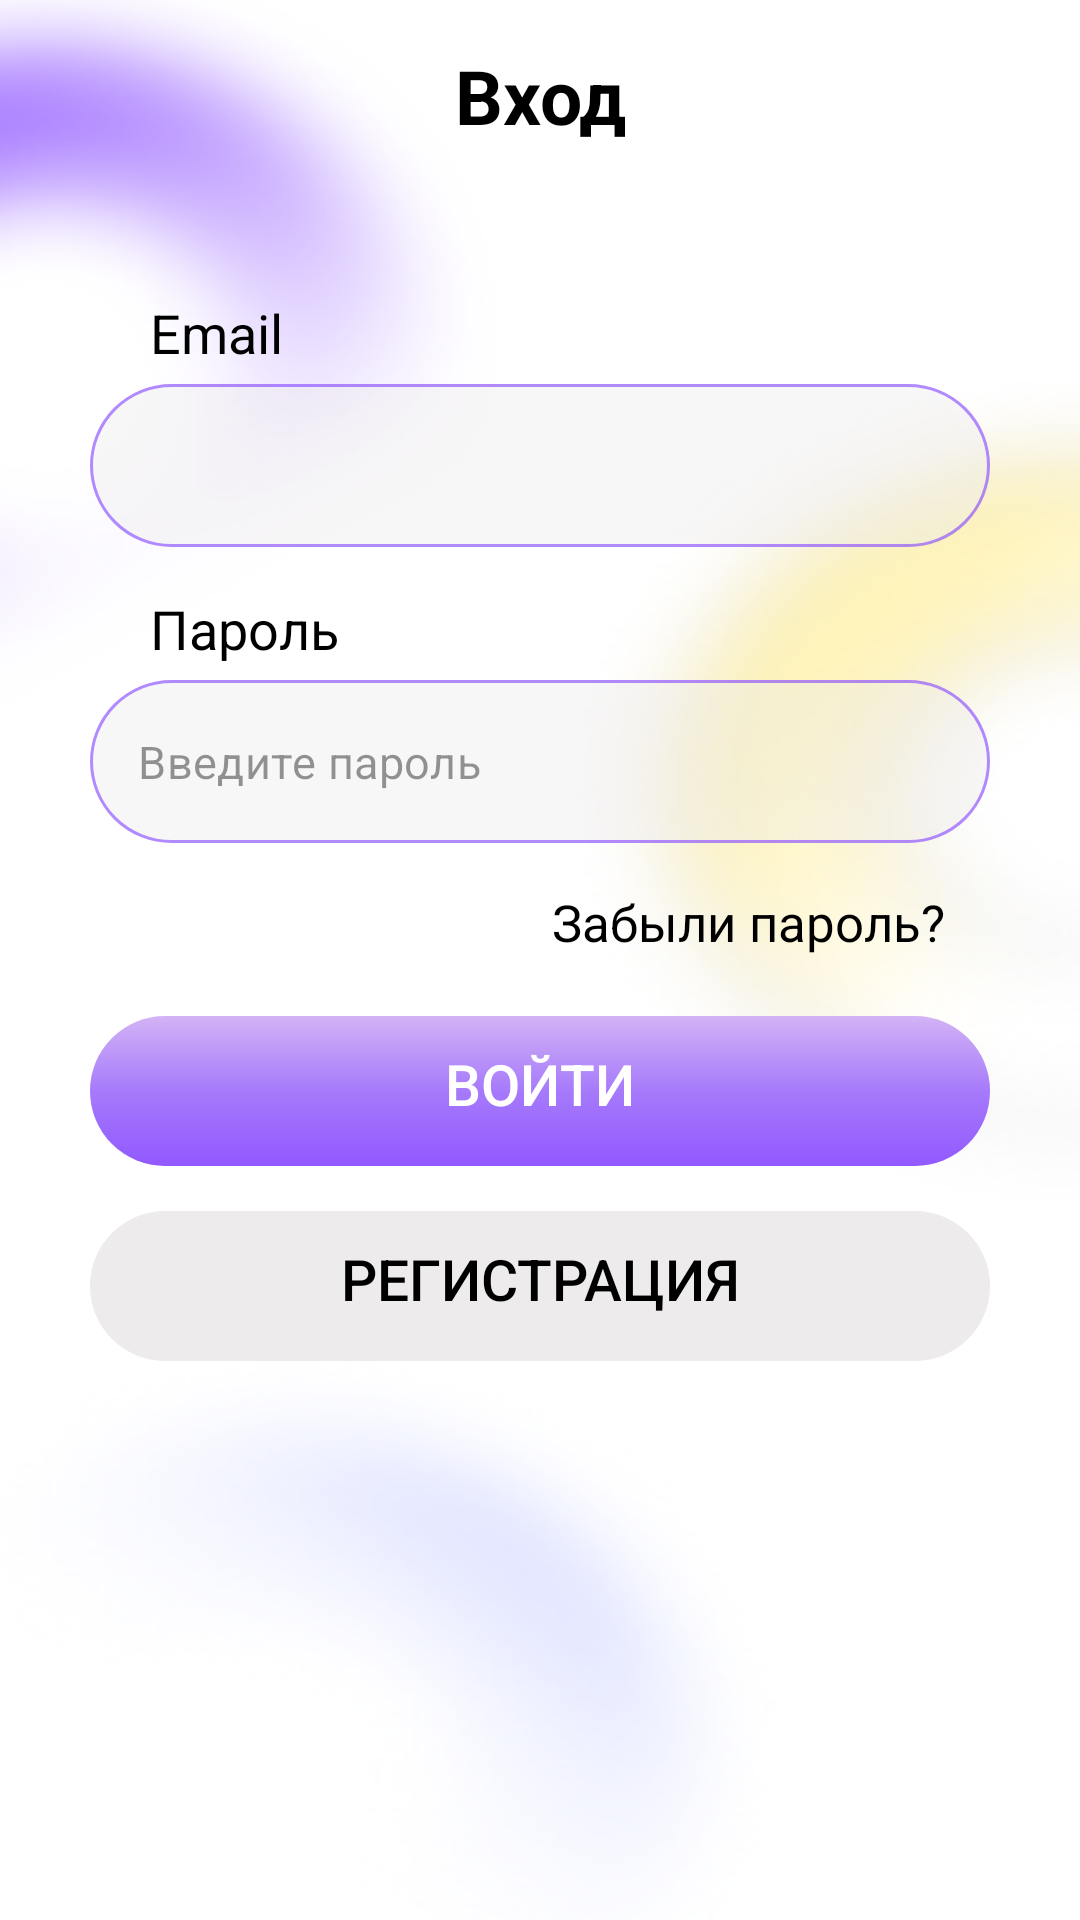

The Android layout XML behind this screen, and the referenced resources:
<!-- AndroidManifest.xml: application theme Theme.HackdayApp -->
<!-- res/layout/fragment_signin.xml -->
<?xml version="1.0" encoding="utf-8"?>
<androidx.constraintlayout.widget.ConstraintLayout xmlns:android="http://schemas.android.com/apk/res/android"
    xmlns:app="http://schemas.android.com/apk/res-auto"
    android:layout_width="match_parent"
    android:layout_height="match_parent"
    android:background="@drawable/bg_login">

    <ImageView
        android:layout_width="wrap_content"
        android:layout_height="wrap_content"
        app:layout_constraintStart_toStartOf="parent"
        app:layout_constraintTop_toTopOf="parent" />


    <TextView
        android:id="@+id/signin_header"
        android:layout_width="wrap_content"
        android:layout_height="wrap_content"
        android:layout_marginTop="15dp"
        android:gravity="center"
        android:paddingHorizontal="10dp"
        android:text="Вход"
        android:textAlignment="center"
        android:textColor="@color/black"
        android:textSize="25sp"
        android:textStyle="bold"
        app:layout_constraintEnd_toEndOf="parent"
        app:layout_constraintStart_toStartOf="parent"
        app:layout_constraintTop_toTopOf="parent" />

    <TextView
        android:id="@+id/email_header"
        android:layout_width="wrap_content"
        android:layout_height="wrap_content"
        android:layout_marginStart="50dp"
        android:layout_marginTop="50dp"
        android:text="Email"
        android:textColor="@color/black"
        android:textSize="18sp"
        app:layout_constraintStart_toStartOf="parent"
        app:layout_constraintTop_toBottomOf="@id/signin_header" />

    <com.google.android.material.textfield.TextInputLayout
        android:id="@+id/email_input_layout"
        style="@style/Widget.MaterialComponents.TextInputLayout.OutlinedBox"
        android:layout_width="match_parent"
        android:layout_height="0dp"
        android:layout_marginHorizontal="30dp"
        android:layout_marginTop="5dp"
        android:alpha="0.7"
        android:clipToOutline="true"
        android:elevation="10dp"
        app:boxStrokeWidth="0dp"
        app:boxStrokeWidthFocused="0dp"
        app:hintEnabled="false"
        app:layout_constraintEnd_toEndOf="parent"
        app:layout_constraintStart_toStartOf="parent"
        app:layout_constraintTop_toBottomOf="@id/email_header">

        <com.google.android.material.textfield.TextInputEditText
            android:id="@+id/email_input_text"
            android:layout_width="match_parent"
            android:layout_height="wrap_content"
            android:background="@drawable/stroke_box"
            android:inputType="textEmailAddress"
            android:maxLines="1"
            android:textSize="15sp" />
    </com.google.android.material.textfield.TextInputLayout>


    <TextView
        android:id="@+id/password_header"
        android:layout_width="wrap_content"
        android:layout_height="wrap_content"
        android:layout_marginStart="50dp"
        android:layout_marginTop="15dp"
        android:text="Пароль"
        android:textColor="@color/black"
        android:textSize="18sp"
        app:layout_constraintStart_toStartOf="parent"
        app:layout_constraintTop_toBottomOf="@id/email_input_layout" />

    <com.google.android.material.textfield.TextInputLayout
        android:id="@+id/password_input_layout"
        style="@style/Widget.MaterialComponents.TextInputLayout.OutlinedBox"
        android:layout_width="match_parent"
        android:layout_height="0dp"
        android:layout_marginHorizontal="30dp"
        android:layout_marginTop="5dp"
        android:alpha="0.7"
        android:clipToOutline="true"
        android:elevation="10dp"
        app:boxStrokeWidth="0dp"
        app:boxStrokeWidthFocused="0dp"
        app:hintEnabled="false"
        app:layout_constraintEnd_toEndOf="parent"
        app:layout_constraintStart_toStartOf="parent"
        app:layout_constraintTop_toBottomOf="@id/password_header">

        <com.google.android.material.textfield.TextInputEditText
            android:id="@+id/password_input_text"
            android:layout_width="match_parent"
            android:layout_height="wrap_content"
            android:background="@drawable/stroke_box"
            android:hint="Введите пароль"
            android:inputType="textPassword"
            android:maxLines="1"
            android:textSize="15sp" />
    </com.google.android.material.textfield.TextInputLayout>

    <TextView
        android:id="@+id/forgot_password_text"
        android:layout_width="wrap_content"
        android:layout_height="wrap_content"
        android:layout_marginHorizontal="15dp"
        android:layout_marginTop="15dp"
        android:text="Забыли пароль?"
        android:textColor="@color/black"
        android:textSize="17sp"
        app:layout_constraintEnd_toEndOf="@id/password_input_layout"
        app:layout_constraintTop_toBottomOf="@id/password_input_layout" />

    <androidx.appcompat.widget.AppCompatButton
        android:id="@+id/signin_btn"
        style="@style/Widget.AppCompat.Button.Borderless"
        android:layout_width="match_parent"
        android:layout_height="50dp"
        android:layout_marginHorizontal="30dp"
        android:layout_marginTop="20dp"
        android:background="@drawable/bg_gradient_btn"
        android:paddingBottom="5dp"
        android:text="Войти"
        android:textColor="@color/white"
        android:textSize="19sp"
        app:layout_constraintTop_toBottomOf="@id/forgot_password_text" />

    <androidx.appcompat.widget.AppCompatButton
        android:id="@+id/to_signup_btn"
        style="@style/Widget.AppCompat.Button.Borderless"
        android:layout_width="match_parent"
        android:layout_height="50dp"
        android:layout_marginHorizontal="30dp"
        android:layout_marginTop="15dp"
        android:background="@drawable/bg_gradient_btn"
        android:backgroundTint="#EDEBEB"
        android:paddingBottom="5dp"
        android:text="Регистрация"
        android:textColor="@color/black"
        android:textSize="19sp"
        app:layout_constraintTop_toBottomOf="@id/signin_btn" />

    
    
    
    
    
    
    
    

    
    
    
    
    
    
    
    
    
    
    
    
    
    
    
    
    

    
    
    
    
    
    
    
    

    
    
    
    
    
    
    
    
    
    
    
    
    
    
    
    
    

    
    
    
    
    
    
    
    


    
    
    
    
    
    
    
    
    
    
    
    
    
    
    

    
    
    
    
    
    
    
    
    
    
    

</androidx.constraintlayout.widget.ConstraintLayout>
<!-- resources referenced by this layout -->
<resources>
  <!-- drawable bg_gradient_btn (drawable) -->
  <?xml version="1.0" encoding="utf-8"?>
  <shape xmlns:android="http://schemas.android.com/apk/res/android"
      android:shape="rectangle">
      
      <gradient
          android:startColor="#D3B3F5"
          android:centerColor="#A67AFB"
          android:endColor="#9158FF"
          android:angle="270" />
  
      <corners
          android:topLeftRadius="30dp"
          android:topRightRadius="30dp"
          android:bottomLeftRadius="30dp"
          android:bottomRightRadius="30dp"/>
  
  </shape>
  <!-- drawable bg_login: png bitmap (drawable, 70382 bytes) -->
  <!-- drawable stroke_box (drawable) -->
  <?xml version="1.0" encoding="utf-8"?>
  <shape xmlns:android="http://schemas.android.com/apk/res/android"
      android:shape="rectangle">
      <solid android:color="#99EDEBEB" android:alpha="0.9"/>
      <corners
          android:topLeftRadius="30dp"
          android:topRightRadius="30dp"
          android:bottomLeftRadius="30dp"
          android:bottomRightRadius="30dp"/>
      <stroke android:width="1dp"
          android:color="#9158FF" />
  
  </shape>
  <style name="Theme.HackdayApp" parent="Theme.MaterialComponents.DayNight.DarkActionBar">
          
          <item name="colorPrimary">@color/purple_500</item>
          <item name="colorPrimaryVariant">@color/purple_700</item>
          <item name="colorOnPrimary">@color/white</item>
          
          <item name="colorSecondary">@color/teal_200</item>
          <item name="colorSecondaryVariant">@color/teal_700</item>
          <item name="colorOnSecondary">@color/black</item>
          
          <item name="android:statusBarColor" tools:targetApi="l">?attr/colorPrimaryVariant</item>
          
      </style>
  <!-- not gathered from this repository: default colours our renderer supplied (Android Studio template values) -->
  <color name="purple_500">#FF6200EE</color>
  <color name="purple_700">#FF3700B3</color>
  <color name="teal_200">#FF03DAC5</color>
  <color name="teal_700">#FF018786</color>
  <color name="black">#FF000000</color>
  <color name="white">#FFFFFFFF</color>
</resources>
